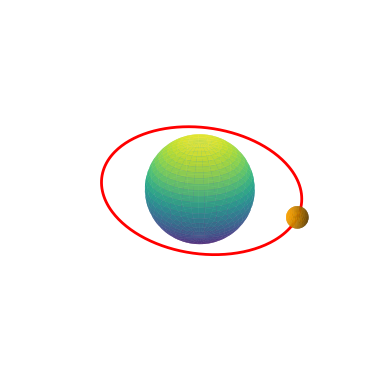

This chart was generated by the following Python code:
import numpy as np
import matplotlib.pyplot as plt
from matplotlib.animation import FuncAnimation

def esfera(cx, cy, cz, r, n=30):
    u = np.linspace(0, 2 * np.pi, n)
    v = np.linspace(0, np.pi, n)
    x = cx + r * np.outer(np.cos(u), np.sin(v))
    y = cy + r * np.outer(np.sin(u), np.sin(v))
    z = cz + r * np.outer(np.ones_like(u), np.cos(v))
    return x, y, z

# Órbita
a, b = 2.0, 1.3
theta = np.radians(30)

def punto_orbita(t):
    ex = a * np.cos(t)
    ey = b * np.sin(t)
    ez = 0 * t
    ey_rot = ey * np.cos(theta) - ez * np.sin(theta)
    ez_rot = ey * np.sin(theta) + ez * np.cos(theta)
    return ex, ey_rot, ez_rot

t = np.linspace(0, 2 * np.pi, 300)
ox, oy, oz = punto_orbita(t)

fig = plt.figure()
ax = fig.add_subplot(projection='3d')

# Elementos fijos
x, y, z = esfera(0, 0, 0, 1, n=60)
ax.plot_surface(x, y, z, cmap='viridis', alpha=0.8)
ax.plot(ox, oy, oz, color='red', linewidth=2)

ax.set_box_aspect((1, 1, 1))
ax.set_xlim(-2, 2)
ax.set_ylim(-2, 2)
ax.set_zlim(-2, 2)
ax.set_axis_off()

# Pelotita: se dibuja YA desde el principio
pelota = [None]

def dibujar_pelota(t0):
    if pelota[0] is not None:
        pelota[0].remove()
    px, py, pz = punto_orbita(t0)
    x2, y2, z2 = esfera(px, py, pz, 0.2)
    pelota[0] = ax.plot_surface(x2, y2, z2, color='orange')

dibujar_pelota(0)   # posición inicial, así se ve aunque no corra la animación

def actualizar(frame):
    dibujar_pelota(2 * np.pi * frame / 120)

ani = FuncAnimation(fig, actualizar, frames=120, interval=30, blit=False)

plt.show()
